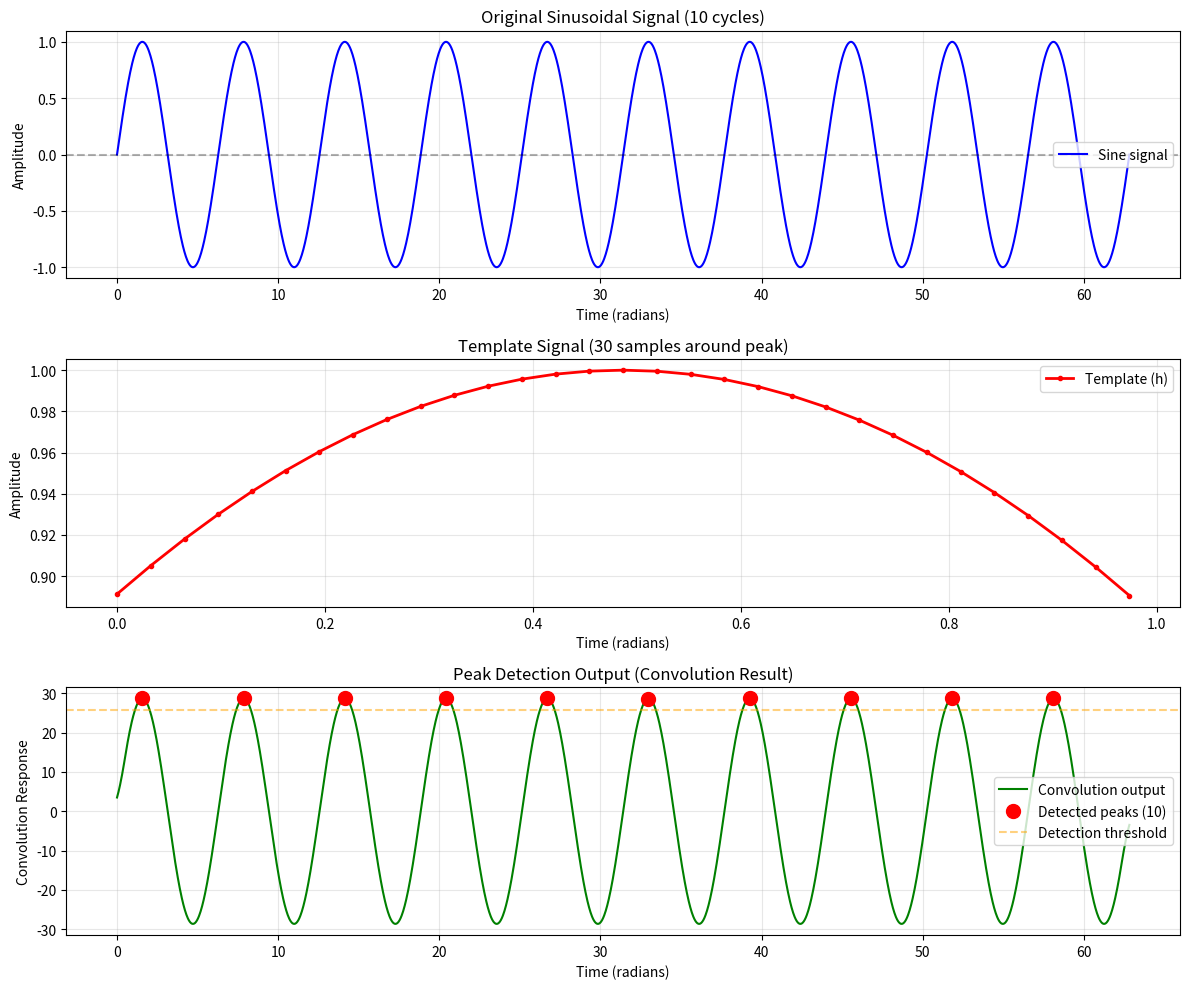

The script that saved this image:
import numpy as np
import matplotlib.pyplot as plt

# 1. Create sinusoidal signal x with 10 cycles
cycles = 10
samples_per_cycle = 200
total_samples = cycles * samples_per_cycle

# Create time vector: 10 cycles, each cycle is 2*pi
t = np.linspace(0, cycles * 2 * np.pi, total_samples)

# Create sine signal with amplitude -1 to +1
x = np.sin(t)

# 2. Create h vector - 30 samples around the peak
# Find the peak in the first cycle (occurs at pi/2)
peak_index = samples_per_cycle // 4  # Peak occurs at quarter cycle

# Extract 30 samples centered around the peak (15 before, peak, 14 after)
half_window = 15
h_start = peak_index - half_window
h_end = peak_index + half_window
h = x[h_start:h_end + 1]  # 30 samples including the peak

# Flip h for proper convolution (template matching)
h_flipped = np.flip(h)

# 3. Run convolution between x and h
# Using 'same' mode to keep output same size as x
output = np.convolve(x, h_flipped, mode='same')

# Find peak locations in the convolution output
# Peaks should occur approximately every 200 samples
threshold = np.max(output) * 0.9  # 90% of maximum
peak_locations = []
for i in range(1, len(output) - 1):
    if output[i] > output[i-1] and output[i] > output[i+1] and output[i] > threshold:
        peak_locations.append(i)

# Remove duplicate detections (peaks within 100 samples of each other)
filtered_peaks = []
for peak in peak_locations:
    if not filtered_peaks or peak - filtered_peaks[-1] > 100:
        filtered_peaks.append(peak)

print(f"Number of detected peaks: {len(filtered_peaks)}")
print(f"Peak locations (sample indices): {filtered_peaks}")

# 4. Draw the graphs
fig, (ax1, ax2, ax3) = plt.subplots(3, 1, figsize=(12, 10))

# Plot 1: Original sinusoidal signal
ax1.plot(t, x, 'b-', linewidth=1.5, label='Sine signal')
ax1.axhline(y=0, color='k', linestyle='--', alpha=0.3)
ax1.set_xlabel('Time (radians)')
ax1.set_ylabel('Amplitude')
ax1.set_title('Original Sinusoidal Signal (10 cycles)')
ax1.grid(True, alpha=0.3)
ax1.legend()

# Plot 2: Template h used for convolution
t_h = np.linspace(0, len(h) / samples_per_cycle * 2 * np.pi, len(h))
ax2.plot(t_h, h, 'r-', linewidth=2, marker='o', markersize=3, label='Template (h)')
ax2.set_xlabel('Time (radians)')
ax2.set_ylabel('Amplitude')
ax2.set_title('Template Signal (30 samples around peak)')
ax2.grid(True, alpha=0.3)
ax2.legend()

# Plot 3: Convolution output with detected peaks
ax3.plot(t, output, 'g-', linewidth=1.5, label='Convolution output')
ax3.plot(t[filtered_peaks], output[filtered_peaks], 'ro', markersize=10, 
         label=f'Detected peaks ({len(filtered_peaks)})', zorder=5)
ax3.axhline(y=threshold, color='orange', linestyle='--', alpha=0.5, 
            label='Detection threshold')
ax3.set_xlabel('Time (radians)')
ax3.set_ylabel('Convolution Response')
ax3.set_title('Peak Detection Output (Convolution Result)')
ax3.grid(True, alpha=0.3)
ax3.legend()

plt.tight_layout()
plt.show()

# Print summary
print(f"\nSummary:")
print(f"Total samples: {total_samples}")
print(f"Samples per cycle: {samples_per_cycle}")
print(f"Template length: {len(h)} samples")
print(f"Expected peak spacing: ~{samples_per_cycle} samples")
print(f"Actual peak spacings: {[filtered_peaks[i+1] - filtered_peaks[i] for i in range(len(filtered_peaks)-1)]}")